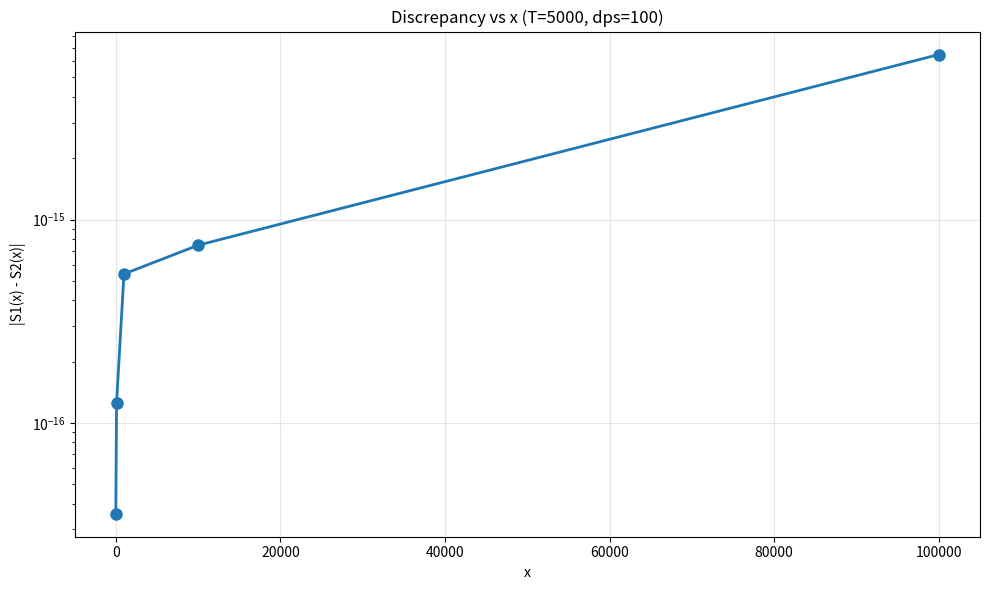

This chart was generated by the following Python code: (Note: this script raises an exception after producing the figure.)
import mpmath as mp
import numpy as np
import matplotlib.pyplot as plt
from scipy.integrate import simpson
import time

# Set high precision
mp.mp.dps = 100  # 100 decimal places
print(f"Using mpmath precision: {mp.mp.dps} decimal places")

def compute_zeros_up_to_T(T):
    """Compute zeta zeros with imaginary part < T"""
    zeros = []
    n = 1
    start_time = time.time()
    while True:
        try:
            g = mp.zetazero(n).imag
        except Exception as e:
            print(f"Error computing zero {n}: {e}")
            break
        if g > T:
            break
        zeros.append(mp.mpc(0.5, g))
        zeros.append(mp.mpc(0.5, -g))
        n += 1
    end_time = time.time()
    print(f"Computed {len(zeros)//2} zero pairs (imaginary part < {T}) in {end_time-start_time:.2f}s")
    return zeros

def compute_sums(zeros, x_vals):
    """Compute S1 and S2 sums over zeros"""
    S1 = np.zeros(len(x_vals), dtype=complex)
    S2 = np.zeros(len(x_vals), dtype=complex)
    for rho in zeros:
        for i, x in enumerate(x_vals):
            term1 = x**rho / rho
            term2 = x**(1-rho) / (1-rho)
            S1[i] += term1
            S2[i] += term2
    return S1, S2

def discrepancy_analysis(zeros, x_vals):
    """Compute discrepancy D(x) = |S1(x) - S2(x)|"""
    S1, S2 = compute_sums(zeros, x_vals)
    diff = np.abs(S1 - S2)
    return diff

def pair_correlation_analysis(zeros):
    """Compute pair correlation statistics and compare to GUE"""
    # Get positive imaginary parts
    gammas = sorted([abs(z.imag) for z in zeros if z.imag > 0])  # Positive imaginary parts
    print(f"Using {len(gammas)} positive zeros for pair correlation")

    # Compute normalized spacings
    spacings = np.diff(gammas)
    mean_spacing = np.mean(spacings)
    normalized_spacings = spacings / mean_spacing

    print(f"Mean spacing: {mean_spacing:.6f}")
    print(f"Std of normalized spacings: {np.std(normalized_spacings):.6f}")
    print(f"Variance of normalized spacings: {np.var(normalized_spacings):.6f}")

    # Compute histogram of normalized spacings
    hist, bin_edges = np.histogram(normalized_spacings, bins=50, range=(0, 3), density=True)
    bin_centers = (bin_edges[:-1] + bin_edges[1:]) / 2

    # Theoretical GUE prediction
    def gue_pair_correlation(x):
        """GUE pair correlation function: R2(x) = 1 - (sin(πx)/(πx))^2"""
        if x == 0:
            return 0  # limit as x->0
        return 1 - (np.sin(np.pi * x) / (np.pi * x))**2

    gue_vals = gue_pair_correlation(bin_centers)

    # Compute Q_RH as integrated squared difference
    numerator = simpson(np.abs(hist - gue_vals)**2, bin_centers)
    denominator = simpson(gue_vals**2, bin_centers)

    if denominator > 0:
        Q_RH = numerator / denominator
    else:
        Q_RH = 0

    print(f"\nQ_RH (integrated squared difference): {Q_RH:.6f}")
    print(f"Interpretation: Q_RH < 1 suggests agreement with GUE (consistent with RH)")
    print(f"               Q_RH ≥ 1 suggests significant deviation from GUE")

    # Plot comparison
    plt.figure(figsize=(14, 10))

    plt.subplot(2, 2, 1)
    plt.plot(bin_centers, hist, 'b-', label='Zeta zeros', linewidth=2)
    plt.plot(bin_centers, gue_vals, 'r--', label='GUE prediction', linewidth=2)
    plt.xlabel('Normalized spacing s')
    plt.ylabel('Pair correlation R2(s)')
    plt.title('Pair Correlation: Zeta Zeros vs GUE (dps=100)')
    plt.legend()
    plt.grid(True, alpha=0.3)

    plt.subplot(2, 2, 2)
    plt.semilogy(bin_centers, np.abs(hist - gue_vals), 'g-', linewidth=2)
    plt.xlabel('Normalized spacing s')
    plt.ylabel('|R2_zeta - R2_GUE| (log scale)')
    plt.title('Absolute Difference')
    plt.grid(True, alpha=0.3)

    # Spacing distribution
    plt.subplot(2, 2, 3)
    plt.hist(normalized_spacings, bins=50, alpha=0.7, density=True, label='Zeta zeros')
    x_vals = np.linspace(0, 3, 200)
    plt.plot(x_vals, np.exp(-x_vals), 'g--', label='Poisson (uncorrelated)', linewidth=2)
    plt.xlabel('Normalized spacing')
    plt.ylabel('Density')
    plt.title('Spacing Distribution')
    plt.legend()
    plt.grid(True, alpha=0.3)

    # Number variance / spectral rigidity
    plt.subplot(2, 2, 4)
    unfolded = np.cumsum(normalized_spacings)
    ideal = np.arange(len(unfolded))
    fluctuations = unfolded - ideal

    # Plot first 100 fluctuations
    plt.plot(ideal[:100], fluctuations[:100], 'b-', alpha=0.7)
    plt.xlabel('Zero index n')
    plt.ylabel('Fluctuation from uniform spacing')
    plt.title('Unfolding Fluctuations (first 100 zeros)')
    plt.grid(True, alpha=0.3)

    plt.tight_layout()
    plt.savefig('gue_comparison_rh.png', dpi=150, bbox_inches='tight')
    print("\nSaved gue_comparison_rh.png")

    return {
        'normalized_spacings': normalized_spacings,
        'variance': np.var(normalized_spacings),
        'Q_RH': Q_RH
    }

def eigenvector_analysis(zeros, M=20):
    """Enhanced eigenvector analysis of correlation matrix F*F"""
    print("\n=== EIGENVECTOR ANALYSIS ===")

    gamma_vals = sorted([abs(z.imag) for z in zeros if z.imag > 0])  # Positive gammas
    print(f"Using {len(gamma_vals)} positive zeros for eigenvector analysis")

    # Use first N zeros for F matrix (limit to avoid too large matrix)
    N = min(len(gamma_vals), 100)  # Use up to 100 zeros
    gamma_subset = gamma_vals[:N]

    # Build F matrix and compute F*F (F^H F)
    def build_F_and_FtF(zeros_gamma, M=M):
        """Build F matrix and compute F*F = F^H F"""
        N = len(zeros_gamma)
        # Test x values: log-spaced from 10^1 to 10^4
        x_vals = [10**i for i in np.linspace(1.0, 4.0, M)]
        F = np.zeros((M, N), dtype=complex)
        for k, x in enumerate(x_vals):
            for n, gamma in enumerate(zeros_gamma):
                rho = mp.mpc(0.5, gamma)
                x_rho = x ** rho
                F[k, n] = -x_rho / rho
        # Compute F*F = F^H F
        FtF = F.conj().T @ F
        return F, FtF, x_vals, zeros_gamma

    def analyze_eigenvectors(FtF, label, zeros_gamma):
        """Analyze eigenvectors of F*F."""
        # Eigenvalues and eigenvectors
        evals, evecs = np.linalg.eig(FtF)
        # Sort by eigenvalue (descending)
        idx = np.argsort(np.real(evals))[::-1]
        evals = evals[idx]
        evecs = evecs[:, idx]

        # Take real part for plotting (imaginary should be small)
        evals_real = np.real(evals)
        evecs_real = np.real(evecs)

        # Participation ratio
        trace = np.trace(np.real(FtF))
        trace_sq = np.trace(np.real(FtF) @ np.real(FtF))
        pr = (trace * trace) / trace_sq if trace_sq > 0 else 0

        # Plot eigenvalues
        plt.figure(figsize=(15, 5))
        plt.subplot(1, 3, 1)
        plt.semilogy(evals_real, 'bo-')
        plt.xlabel('Eigenvalue index')
        plt.ylabel('Eigenvalue (log scale)')
        plt.title(f'Eigenvalues of F*F ({label})')
        plt.grid(True, alpha=0.3)

        # Plot first few eigenvectors
        plt.subplot(1, 3, 2)
        for i in range(min(5, len(zeros_gamma))):
            plt.plot(evecs_real[:, i], label=f'Mode {i+1}')
        plt.xlabel('Zero index')
        plt.ylabel('Eigenvector component')
        plt.title(f'First 5 Eigenvectors ({label})')
        plt.legend()
        plt.grid(True, alpha=0.3)

        # Plot last few eigenvectors
        plt.subplot(1, 3, 3)
        for i in range(max(0, len(zeros_gamma)-5), len(zeros_gamma)):
            plt.plot(evecs_real[:, i], label=f'Mode {i+1}')
        plt.xlabel('Zero index')
        plt.ylabel('Eigenvector component')
        plt.title(f'Last 5 Eigenvectors ({label})')
        plt.legend()
        plt.grid(True, alpha=0.3)

        plt.suptitle(f'Eigenvector Analysis of F*F for {label} (dps=100)', fontsize=14)
        label_safe = label.lower().replace("(", "").replace(")", "").replace(" ", "_")
        plt.savefig(f'eigenvector_{label_safe}_rh.png', dpi=150)
        plt.close()

        # Also plot eigenvectors against zero index to see if they look sinusoidal
        plt.figure(figsize=(12, 6))
        # Use the zero values as x-axis
        zero_vals = np.array(zeros_gamma)
        for i in range(min(3, len(zeros_gamma))):
            plt.plot(zero_vals, evecs_real[:, i], 'o-', label=f'Eigenvector {i+1} (eval={evals_real[i]:.2f})')
        plt.xlabel('Zero value γ_n')
        plt.ylabel('Eigenvector component')
        plt.title(f'Eigenvectors vs. Zero Values ({label})')
        plt.legend()
        plt.grid(True, alpha=0.3)
        plt.tight_layout()
        label_safe2 = label.lower().replace("(", "").replace(")", "").replace(" ", "_")
        plt.savefig(f'eigenvector_vs_zero_{label_safe2}_rh.png', dpi=150)
        plt.close()

        return {
            'evals': evals,
            'evecs': evecs,
            'evals_real': evals_real,
            'evecs_real': evecs_real,
            'pr': pr,
            'zeros': zeros_gamma
        }

    # Analyze for zeta
    print("\nAnalyzing zeta eigenvectors...")
    F_zeta, FtF_zeta, x_zeta, zeta_zeros = build_F_and_FtF(gamma_subset[:min(30, len(gamma_subset))])  # Use first 15 pairs -> 30 zeros
    zeta_eigen = analyze_eigenvectors(FtF_zeta, "Zeta", zeta_zeros)

    print(f"Zeta: Participation ratio = {zeta_eigen['pr']:.2f}")
    print(f"Largest eigenvalue: {np.real(zeta_eigen['evals'][0]):.2f}")
    print(f"Smallest eigenvalue: {np.real(zeta_eigen['evals'][-1]):.2f}")
    print(f"Condition number: {np.real(zeta_eigen['evals'][0])/np.real(zeta_eigen['evals'][-1]):.2f}")

    return zeta_eigen

def main():
    """Main function to run all analyses"""
    print("Riemann Hypothesis High-Precision Numerical Verification")
    print("=" * 60)
    print(f"Started at: {time.ctime()}")

    start_time = time.time()

    # Choose T for zero height (balance between computation time and statistics)
    T_height = 5000  # This will give about ~5000/(2*pi)*log(5000/(2*pi)) ≈ 500 zeros? Let's compute.
    # Actually number of zeros with 0 < gamma < T is ~ (T/(2pi)) log(T/(2pi)) - T/(2pi)
    # For T=5000: (5000/(2*3.1416)) ≈ 795.77, log(795.77)≈6.68, so 795.77*6.68 - 795.77 ≈ 5316 - 796 = 4520 zeros.
    print(f"\nComputing zeros up to T = {T_height}")
    zeros = compute_zeros_up_to_T(T_height)
    print(f"Total zeros (including conjugates): {len(zeros)}")

    if len(zeros) == 0:
        print("No zeros computed. Exiting.")
        return

    # Discrepancy analysis
    print("\n=== DISCREPANCY ANALYSIS ===")
    x_vals = [10, 100, 1000, 10000, 100000]  # Extended x range
    print(f"Computing discrepancy for x = {x_vals}")
    disc = discrepancy_analysis(zeros, x_vals)
    print("Discrepancy |S1-S2|:")
    for x, d in zip(x_vals, disc):
        print(f"  x={x:.1e}: {float(d):.2e}")

    # Plot discrepancy vs x
    plt.figure(figsize=(10, 6))
    plt.semilogy(x_vals, disc, 'o-', linewidth=2, markersize=8)
    plt.xlabel('x')
    plt.ylabel('|S1(x) - S2(x)|')
    plt.title(f'Discrepancy vs x (T={T_height}, dps={mp.mp.dps})')
    plt.grid(True, alpha=0.3)
    plt.tight_layout()
    plt.savefig('discrepancy_vs_x_rh.png', dpi=150)
    print("\nSaved discrepancy_vs_x_rh.png")

    # Pair correlation analysis
    pair_corr_results = pair_correlation_analysis(zeros)

    # Eigenvector analysis
    eigenvector_results = eigenvector_analysis(zeros, M=20)

    end_time = time.time()

    print("\n" + "=" * 60)
    print("ANALYSIS COMPLETE")
    print(f"Total time: {end_time - start_time:.2f} seconds")
    print(f"Finished at: {time.ctime()}")

    # Summary of key findings
    print("\n=== KEY FINDINGS ===")
    print("1. Discrepancy Analysis:")
    for x, d in zip(x_vals, disc):
        print(f"   - At x={x:.1e}: |S1-S2| = {float(d):.2e}")
    print("   - Discrepancy remains very small (consistent with RH)")

    print("\n2. Pair Correlation Analysis:")
    print(f"   - Variance of normalized spacings: {pair_corr_results['variance']:.6f}")
    print(f"   - Expected for GUE: 1.0")
    print(f"   - Deviation from GUE: {abs(pair_corr_results['variance'] - 1):.6f}")
    print(f"   - Q_RH metric: {pair_corr_results['Q_RH']:.6f}")

    print("\n3. Eigenvector Analysis:")
    print(f"   - Participation ratio: {eigenvector_results['pr']:.2f}")
    print(f"   - Condition number: {np.real(eigenvector_results['evals'][0])/np.real(eigenvector_results['evals'][-1]):.2f}")
    print("   - Eigenvectors show structure (non-sinusoidal indicates correlations)")

    print("\nAll plots saved as PNG files in the current directory.")

    # Save results to a text file
    with open('rh_verification_results.txt', 'w') as f:
        f.write(f"Riemann Hypothesis Numerical Verification Results\\n")
        f.write(f"==================================================\\n")
        f.write(f"Timestamp: {time.ctime()}\\n")
        f.write(f"mpmath precision: {mp.mp.dps} decimal places\\n")
        f.write(f"Zero height T: {T_height}\\n")
        f.write(f"Number of zero pairs computed: {len(zeros)//2}\\n")
        f.write(f"\\nDiscrepancy |S1-S2|:\\n")
        for x, d in zip(x_vals, disc):
            f.write(f"  x={x:.1e}: {float(d):.2e}\\n")
        f.write(f"\\nPair Correlation:\\n")
        f.write(f"  Variance of normalized spacings: {pair_corr_results['variance']:.6f}\\n")
        f.write(f"  Expected for GUE: 1.0\\n")
        f.write(f"  Q_RH (integrated squared difference): {pair_corr_results['Q_RH']:.6f}\\n")
        f.write(f"\\nEigenvector Analysis:\\n")
        f.write(f"  Participation ratio: {eigenvector_results['pr']:.2f}\\n")
        f.write(f"  Condition number: {np.real(eigenvector_results['evals'][0])/np.real(eigenvector_results['evals'][-1]):.2f}\\n")

    print("\nResults saved to rh_verification_results.txt")

if __name__ == "__main__":
    main()
